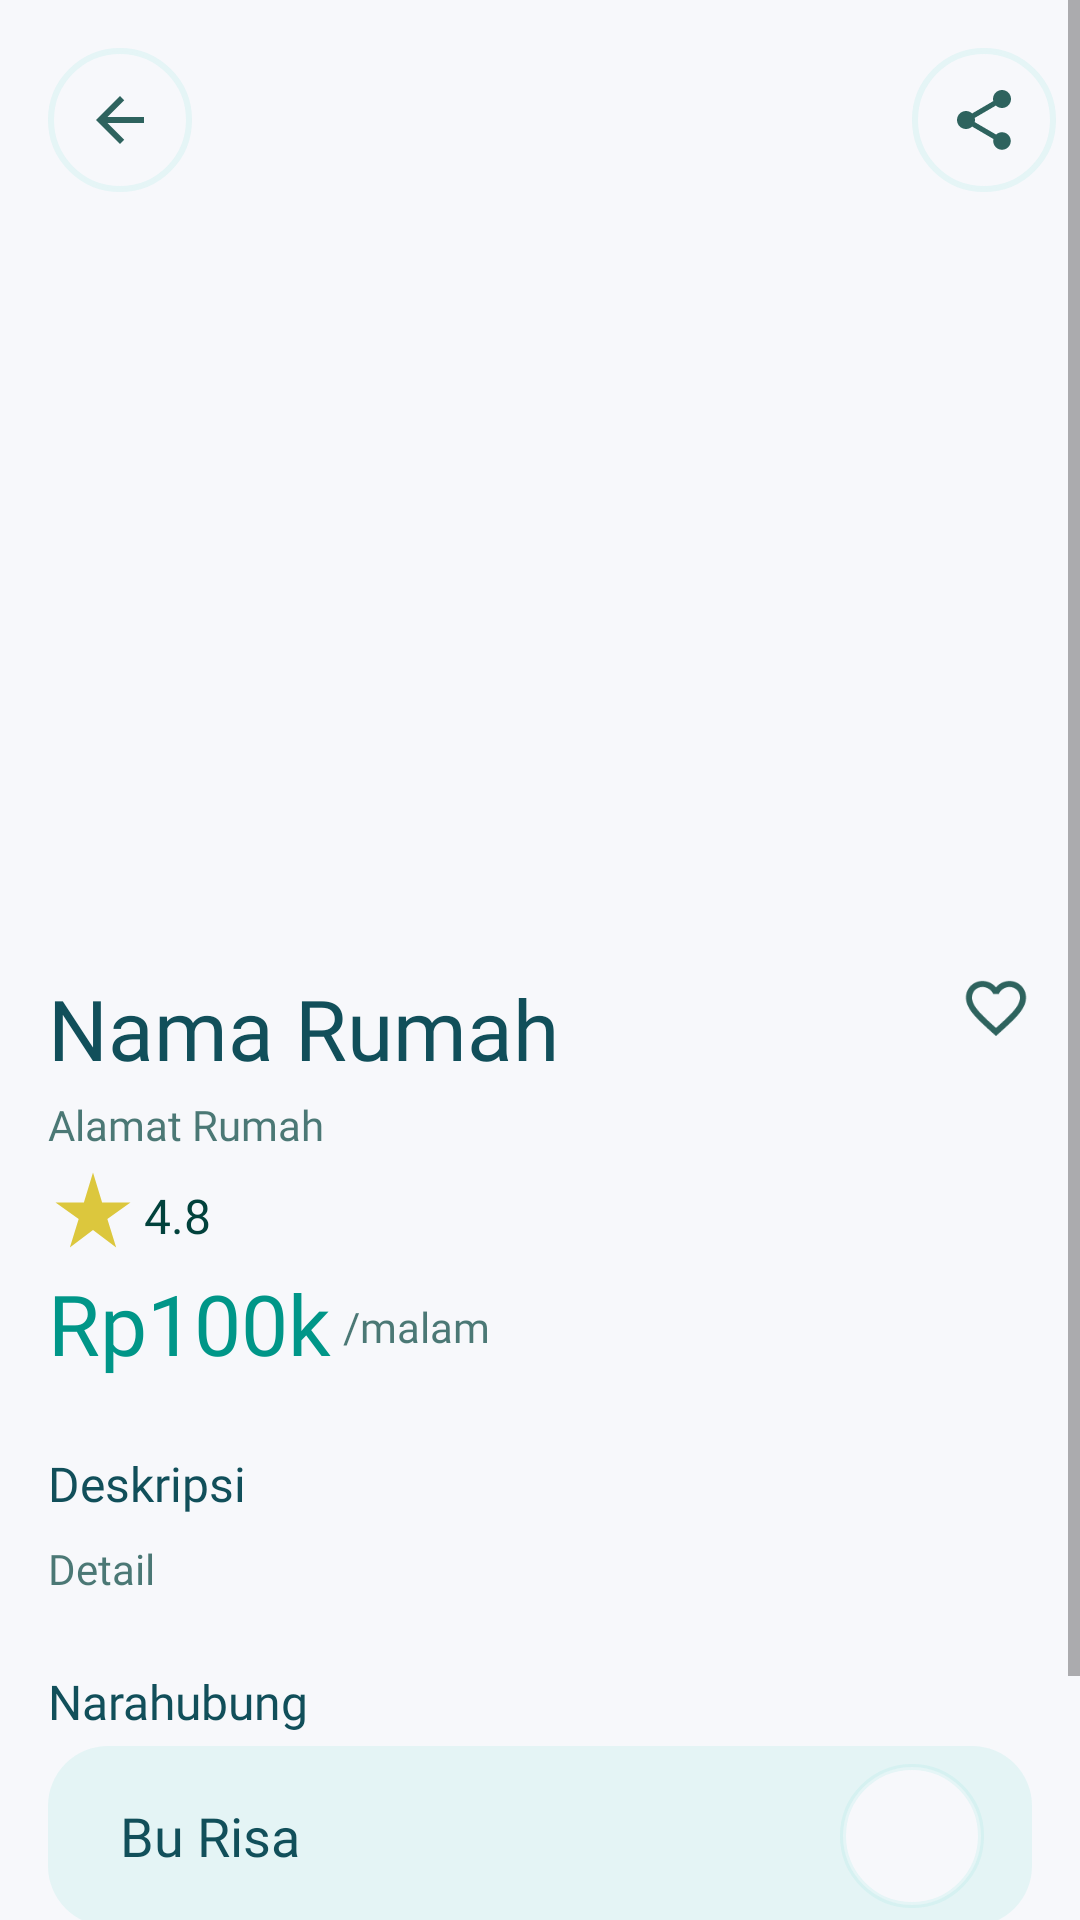

Write the Android layout XML for this screen, with the resource values it uses.
<!-- AndroidManifest.xml: application theme Theme.Nginep1 -->
<!-- res/layout/activity_detail.xml -->
<?xml version="1.0" encoding="utf-8"?>
<ScrollView xmlns:android="http://schemas.android.com/apk/res/android"
    xmlns:app="http://schemas.android.com/apk/res-auto"
    xmlns:tools="http://schemas.android.com/tools"
    android:layout_width="match_parent"
    android:layout_height="match_parent"
    android:background="@color/colorBackground"
    tools:context=".DetailActivity">


    <androidx.constraintlayout.widget.ConstraintLayout
        android:layout_width="match_parent"
        android:layout_height="wrap_content"
        android:background="@color/colorBackground">

        <FrameLayout
            android:id="@+id/framePhoto"
            android:layout_width="match_parent"
            android:layout_height="300dp"
            android:alpha="50"
            android:background="@color/colorBackground"
            app:layout_constraintEnd_toEndOf="parent"
            app:layout_constraintStart_toStartOf="parent"
            app:layout_constraintTop_toTopOf="parent">

            <ImageButton
                android:id="@+id/btn_back"
                android:layout_width="48dp"
                android:layout_height="48dp"
                android:layout_gravity="start"
                android:layout_marginStart="16dp"
                android:layout_marginTop="16dp"
                android:adjustViewBounds="true"
                android:background="@drawable/btn_top_bg"
                android:elevation="10dp"
                android:src="@drawable/icon_back"
                tools:ignore="SpeakableTextPresentCheck" />

            <ImageButton
                android:id="@+id/btn_share"
                android:layout_width="48dp"
                android:layout_height="48dp"
                android:layout_gravity="end"
                android:layout_marginTop="16dp"
                android:layout_marginEnd="8dp"
                android:adjustViewBounds="true"
                android:background="@drawable/btn_top_bg"
                android:elevation="10dp"
                android:src="@drawable/icon_share"
                tools:ignore="SpeakableTextPresentCheck" />

            <com.google.android.material.imageview.ShapeableImageView
                android:id="@+id/detail_imgHouse"
                android:layout_width="match_parent"
                android:layout_height="match_parent"
                android:scaleType="centerCrop"
                app:shapeAppearanceOverlay="@style/roundedCorners"
                tools:src="@drawable/hotel" />

        </FrameLayout>

        <TextView
            android:id="@+id/name_house"
            android:layout_width="wrap_content"
            android:layout_height="wrap_content"
            app:layout_constraintTop_toBottomOf="@id/framePhoto"
            android:text="Nama Rumah"
            android:layout_marginTop="24dp"
            android:layout_marginStart="16dp"
            app:layout_constraintStart_toStartOf="parent"
            android:textColor="@color/colorBottleGreen"
            android:textSize="28sp"
            android:fontFamily="@font/bellefair"/>

        <Button
            android:id="@+id/btn_fav"
            android:layout_width="24dp"
            android:layout_height="24dp"
            android:layout_marginTop="24dp"
            android:layout_marginEnd="16dp"
            android:adjustViewBounds="true"
            android:background="@drawable/btn_selector"
            android:elevation="10dp"
            app:layout_constraintEnd_toEndOf="parent"
            app:layout_constraintTop_toBottomOf="@id/framePhoto"
            tools:ignore="SpeakableTextPresentCheck,TouchTargetSizeCheck" />

        <TextView
            android:id="@+id/address_house"
            android:layout_width="wrap_content"
            android:layout_height="wrap_content"
            android:layout_marginTop="4dp"
            android:fontFamily="@font/bellefair"
            android:text="Alamat Rumah"
            android:textColor="#B302423C"
            android:textSize="14sp"
            android:maxLines="2"
            android:layout_marginStart="16dp"
            app:layout_constraintTop_toBottomOf="@id/name_house"
            app:layout_constraintStart_toStartOf="parent"/>

        <ImageView
            android:id="@+id/icon_star"
            android:layout_width="30dp"
            android:layout_height="30dp"
            android:src="@drawable/star"
            android:layout_marginTop="4dp"
            android:layout_marginStart="16dp"
            app:layout_constraintStart_toStartOf="parent"
            app:layout_constraintTop_toBottomOf="@id/address_house"/>

        <TextView
            android:id="@+id/rating_house"
            android:layout_width="wrap_content"
            android:layout_height="wrap_content"
            android:layout_marginTop="10dp"
            android:layout_marginStart="2dp"
            android:fontFamily="@font/bellefair"
            android:text="4.8"
            android:textColor="#02423C"
            android:textSize="16sp"
            app:layout_constraintStart_toEndOf="@id/icon_star"
            app:layout_constraintTop_toBottomOf="@id/address_house"/>

        <TextView
            android:id="@+id/price_house"
            android:layout_width="wrap_content"
            android:layout_height="wrap_content"
            android:layout_marginTop="4dp"
            android:layout_marginStart="16dp"
            android:fontFamily="@font/bellefair"
            android:text="Rp100k"
            android:textColor="#009688"
            android:textSize="28sp"
            app:layout_constraintStart_toStartOf="parent"
            app:layout_constraintTop_toBottomOf="@id/icon_star"/>

        <TextView
            android:layout_width="wrap_content"
            android:layout_height="wrap_content"
            android:layout_marginStart="4dp"
            android:layout_marginBottom="32dp"
            android:fontFamily="@font/bellefair"
            android:text="/malam"
            android:textColor="#B302423C"
            android:textSize="14sp"
            app:layout_constraintStart_toEndOf="@id/price_house"
            app:layout_constraintBottom_toTopOf="@id/title_detail_house"/>

        <TextView
            android:id="@+id/title_detail_house"
            android:layout_width="match_parent"
            android:layout_height="wrap_content"
            app:layout_constraintTop_toBottomOf="@id/price_house"
            android:text="Deskripsi"
            android:layout_marginTop="24dp"
            android:layout_marginStart="16dp"
            app:layout_constraintStart_toStartOf="parent"
            android:textColor="@color/colorBottleGreen"
            android:textSize="16sp"
            android:fontFamily="@font/bellefair"/>

        <TextView
            android:id="@+id/desc_detail_house"
            android:layout_width="wrap_content"
            android:layout_height="wrap_content"
            app:layout_constraintTop_toBottomOf="@id/title_detail_house"
            android:text="Detail"
            android:layout_marginTop="8dp"
            android:layout_marginStart="16dp"
            app:layout_constraintStart_toStartOf="parent"
            android:textColor="#B302423C"
            android:textSize="14sp"
            android:fontFamily="@font/bellefair"/>

        <TextView
            android:id="@+id/title_owner"
            android:layout_width="match_parent"
            android:layout_height="wrap_content"
            app:layout_constraintTop_toBottomOf="@id/desc_detail_house"
            android:text="Narahubung"
            android:layout_marginTop="24dp"
            android:layout_marginStart="16dp"
            app:layout_constraintStart_toStartOf="parent"
            android:textColor="@color/colorBottleGreen"
            android:textSize="16sp"
            android:fontFamily="@font/bellefair"/>


        <FrameLayout
            android:id="@+id/frameOwner"
            android:layout_width="match_parent"
            android:layout_height="wrap_content"
            android:layout_marginStart="16dp"
            android:layout_marginEnd="16dp"
            android:layout_marginTop="4dp"
            app:layout_constraintTop_toBottomOf="@id/title_owner"            >

            <com.google.android.material.imageview.ShapeableImageView
                app:shapeAppearanceOverlay="@style/roundedCorners2"
                android:layout_width="match_parent"
                android:layout_height="60dp"
                android:src="#3399E6DF"/>

            <TextView
                android:id="@+id/name_owner"
                android:layout_width="wrap_content"
                android:layout_height="wrap_content"
                android:layout_gravity="center_vertical"
                android:text="Bu Risa"
                android:layout_marginStart="24dp"
                android:textColor="@color/colorBottleGreen"
                android:textSize="18sp"
                android:fontFamily="@font/bellefair"/>

            <ImageButton
                android:id="@+id/btn_message"
                android:layout_width="48dp"
                android:layout_height="48dp"
                android:layout_gravity="end|center_vertical"
                android:layout_marginEnd="16dp"
                android:background="@drawable/btn_top_bg"
                android:src="@drawable/ic_wa"
                android:adjustViewBounds="true"
                android:elevation="10dp"
                tools:ignore="SpeakableTextPresentCheck" />

        </FrameLayout>

        <Button
            android:id="@+id/btn_book"
            android:layout_width="match_parent"
            android:layout_height="wrap_content"
            app:layout_constraintBottom_toBottomOf="parent"
            app:layout_constraintTop_toBottomOf="@id/frameOwner"
            app:layout_constraintStart_toStartOf="parent"
            android:padding="16dp"
            app:layout_constraintEnd_toEndOf="parent"
            android:layout_marginEnd="16dp"
            android:layout_marginStart="16dp"
            android:layout_marginTop="40dp"
            app:shapeAppearanceOverlay="@style/roundedCorners2"
            android:text="PESAN SEKARANG"/>





    </androidx.constraintlayout.widget.ConstraintLayout>



</ScrollView>
<!-- resources referenced by this layout -->
<resources>
  <color name="colorBackground">#F7F8FB</color>
  <color name="colorBottleGreen">#114F5A</color>
  <!-- drawable btn_selector (drawable) -->
  <?xml version="1.0" encoding="utf-8"?>
  <selector xmlns:android="http://schemas.android.com/apk/res/android">
      <item android:state_selected="true" android:drawable="@drawable/icon_fav_clicked"/>
      <item android:state_selected="false" android:drawable="@drawable/icon_fav"/>
  </selector>
  <!-- drawable btn_top_bg (drawable) -->
  <?xml version="1.0" encoding="utf-8"?>
  <shape xmlns:android="http://schemas.android.com/apk/res/android"
      android:shape="oval">
      <stroke
          android:width="2dp"
          android:color="#3399E6DF"/>
      <solid
          android:color="@color/colorBackground"
          />
  
  </shape>
  <!-- drawable icon_back (drawable) -->
  <vector android:autoMirrored="true" android:height="24dp"
      android:tint="#2E635E" android:viewportHeight="24"
      android:viewportWidth="24" android:width="24dp" xmlns:android="http://schemas.android.com/apk/res/android">
      <path android:fillColor="@android:color/white" android:pathData="M20,11H7.83l5.59,-5.59L12,4l-8,8 8,8 1.41,-1.41L7.83,13H20v-2z"/>
  </vector>
  <!-- drawable star (drawable) -->
  <vector android:height="24dp" android:tint="#DCC73D"
      android:viewportHeight="24" android:viewportWidth="24"
      android:width="24dp" xmlns:android="http://schemas.android.com/apk/res/android">
      <path android:fillColor="@android:color/white" android:pathData="M14.43,10l-2.43,-8l-2.43,8l-7.57,0l6.18,4.41l-2.35,7.59l6.17,-4.69l6.18,4.69l-2.35,-7.59l6.17,-4.41z"/>
  </vector>
  <style name="roundedCorners" parent="">
          <item name="cornerFamily">rounded</item>
          <item name="cornerSizeBottomLeft">30dp</item>
          <item name="cornerSizeBottomRight">30dp</item>
      </style>
  <style name="roundedCorners2" parent="">
          <item name="cornerFamily">rounded</item>
          <item name="cornerSize">20dp</item>
      </style>
  <style name="Theme.Nginep1" parent="Theme.MaterialComponents.DayNight.NoActionBar">
          
          <item name="colorPrimary">@color/colorBottleGreen</item>
          <item name="colorPrimaryVariant">@color/colorGreen</item>
          <item name="colorOnPrimary">@color/white</item>
          
          <item name="colorSecondary">@color/colorGreen</item>
          <item name="colorSecondaryVariant">@color/teal_700</item>
          <item name="colorOnSecondary">@color/white</item>
          
          <item name="android:statusBarColor" tools:targetApi="l">?attr/colorPrimaryVariant</item>
          
  
      </style>
  <!-- drawable icon_fav_clicked (drawable) -->
  <vector android:height="24dp" android:tint="#2E635E"
      android:viewportHeight="24" android:viewportWidth="24"
      android:width="24dp" xmlns:android="http://schemas.android.com/apk/res/android">
      <path android:fillColor="@android:color/white" android:pathData="M12,21.35l-1.45,-1.32C5.4,15.36 2,12.28 2,8.5 2,5.42 4.42,3 7.5,3c1.74,0 3.41,0.81 4.5,2.09C13.09,3.81 14.76,3 16.5,3 19.58,3 22,5.42 22,8.5c0,3.78 -3.4,6.86 -8.55,11.54L12,21.35z"/>
  </vector>
  <!-- drawable icon_fav (drawable) -->
  <vector android:height="24dp" android:tint="#2E635E"
      android:viewportHeight="24" android:viewportWidth="24"
      android:width="24dp" xmlns:android="http://schemas.android.com/apk/res/android">
      <path android:fillColor="@android:color/white" android:pathData="M16.5,3c-1.74,0 -3.41,0.81 -4.5,2.09C10.91,3.81 9.24,3 7.5,3 4.42,3 2,5.42 2,8.5c0,3.78 3.4,6.86 8.55,11.54L12,21.35l1.45,-1.32C18.6,15.36 22,12.28 22,8.5 22,5.42 19.58,3 16.5,3zM12.1,18.55l-0.1,0.1 -0.1,-0.1C7.14,14.24 4,11.39 4,8.5 4,6.5 5.5,5 7.5,5c1.54,0 3.04,0.99 3.57,2.36h1.87C13.46,5.99 14.96,5 16.5,5c2,0 3.5,1.5 3.5,3.5 0,2.89 -3.14,5.74 -7.9,10.05z"/>
  </vector>
  <color name="colorGreen">#49AA9A</color>
  <color name="white">#FFFFFFFF</color>
  <color name="teal_700">#FF018786</color>
</resources>
